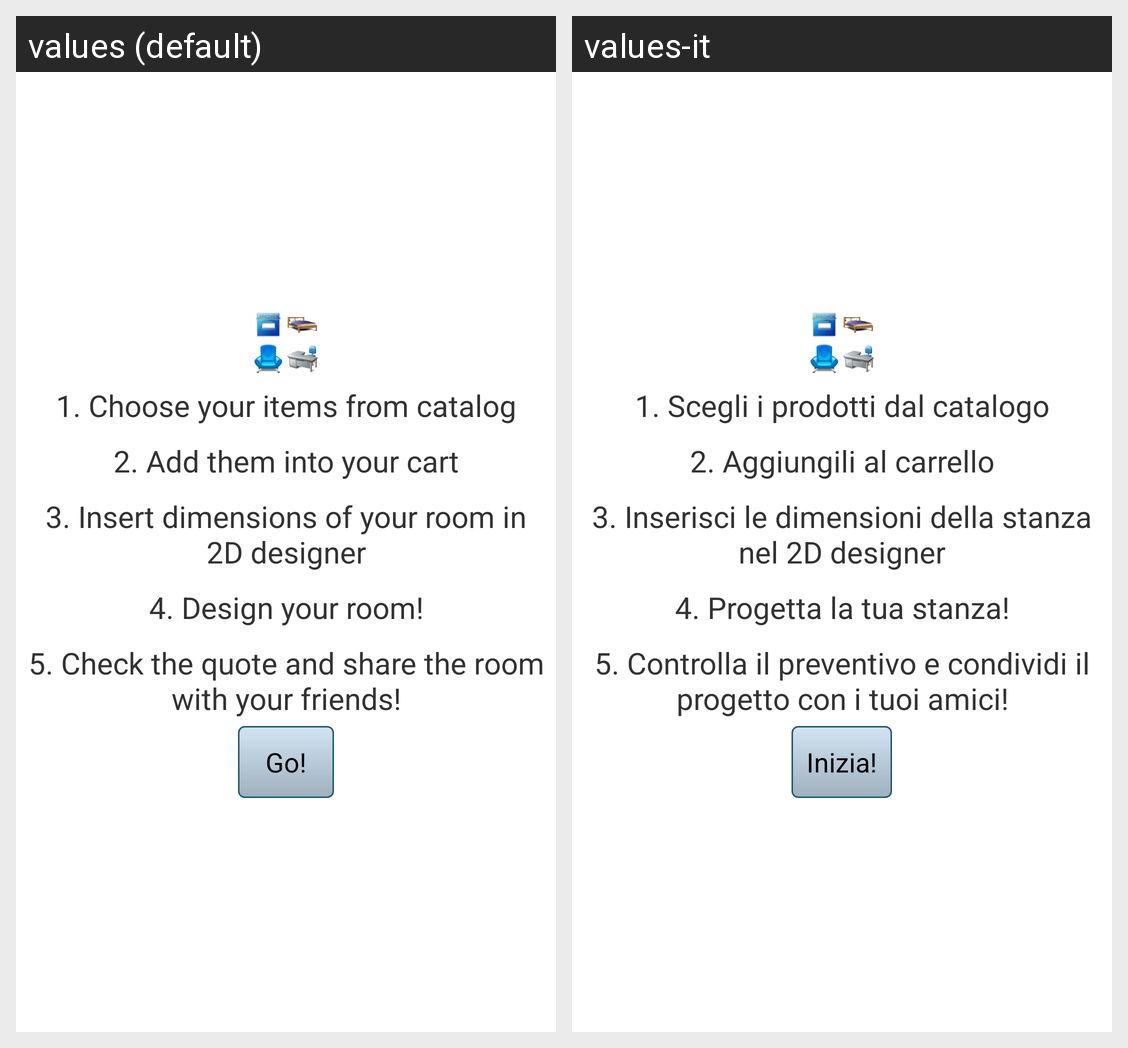

This grid shows one Android layout under two languages. Give, for every string resource on the screen, its name, the default text and each shown locale's text.
Android screen res/layout/activity_splash.xml rendered under 2 locales, left to right: values (default), values-it. Device: Nexus 5 (rendered at 1080×1920; each locale shown at half size, 540×960, under a caption strip naming it); theme AppTheme.
Strings drawn on this screen, with the default value and each locale's value (text and hints the layout hard-codes, and strings that could not be matched under every locale, appear in the picture but are not listed):

s_first
  values: 1. Choose your items from catalog
  values-it: 1. Scegli i prodotti dal catalogo

s_second
  values: 2. Add them into your cart
  values-it: 2. Aggiungili al carrello

s_third
  values: 3. Insert dimensions of your room in 2D designer
  values-it: 3. Inserisci le dimensioni della stanza nel 2D designer

s_forth
  values: 4. Design your room!
  values-it: 4. Progetta la tua stanza!

s_fifth
  values: 5. Check the quote and share the room with your friends!
  values-it: 5. Controlla il preventivo e condividi il progetto con i tuoi amici!

go
  values: Go!
  values-it: Inizia!
